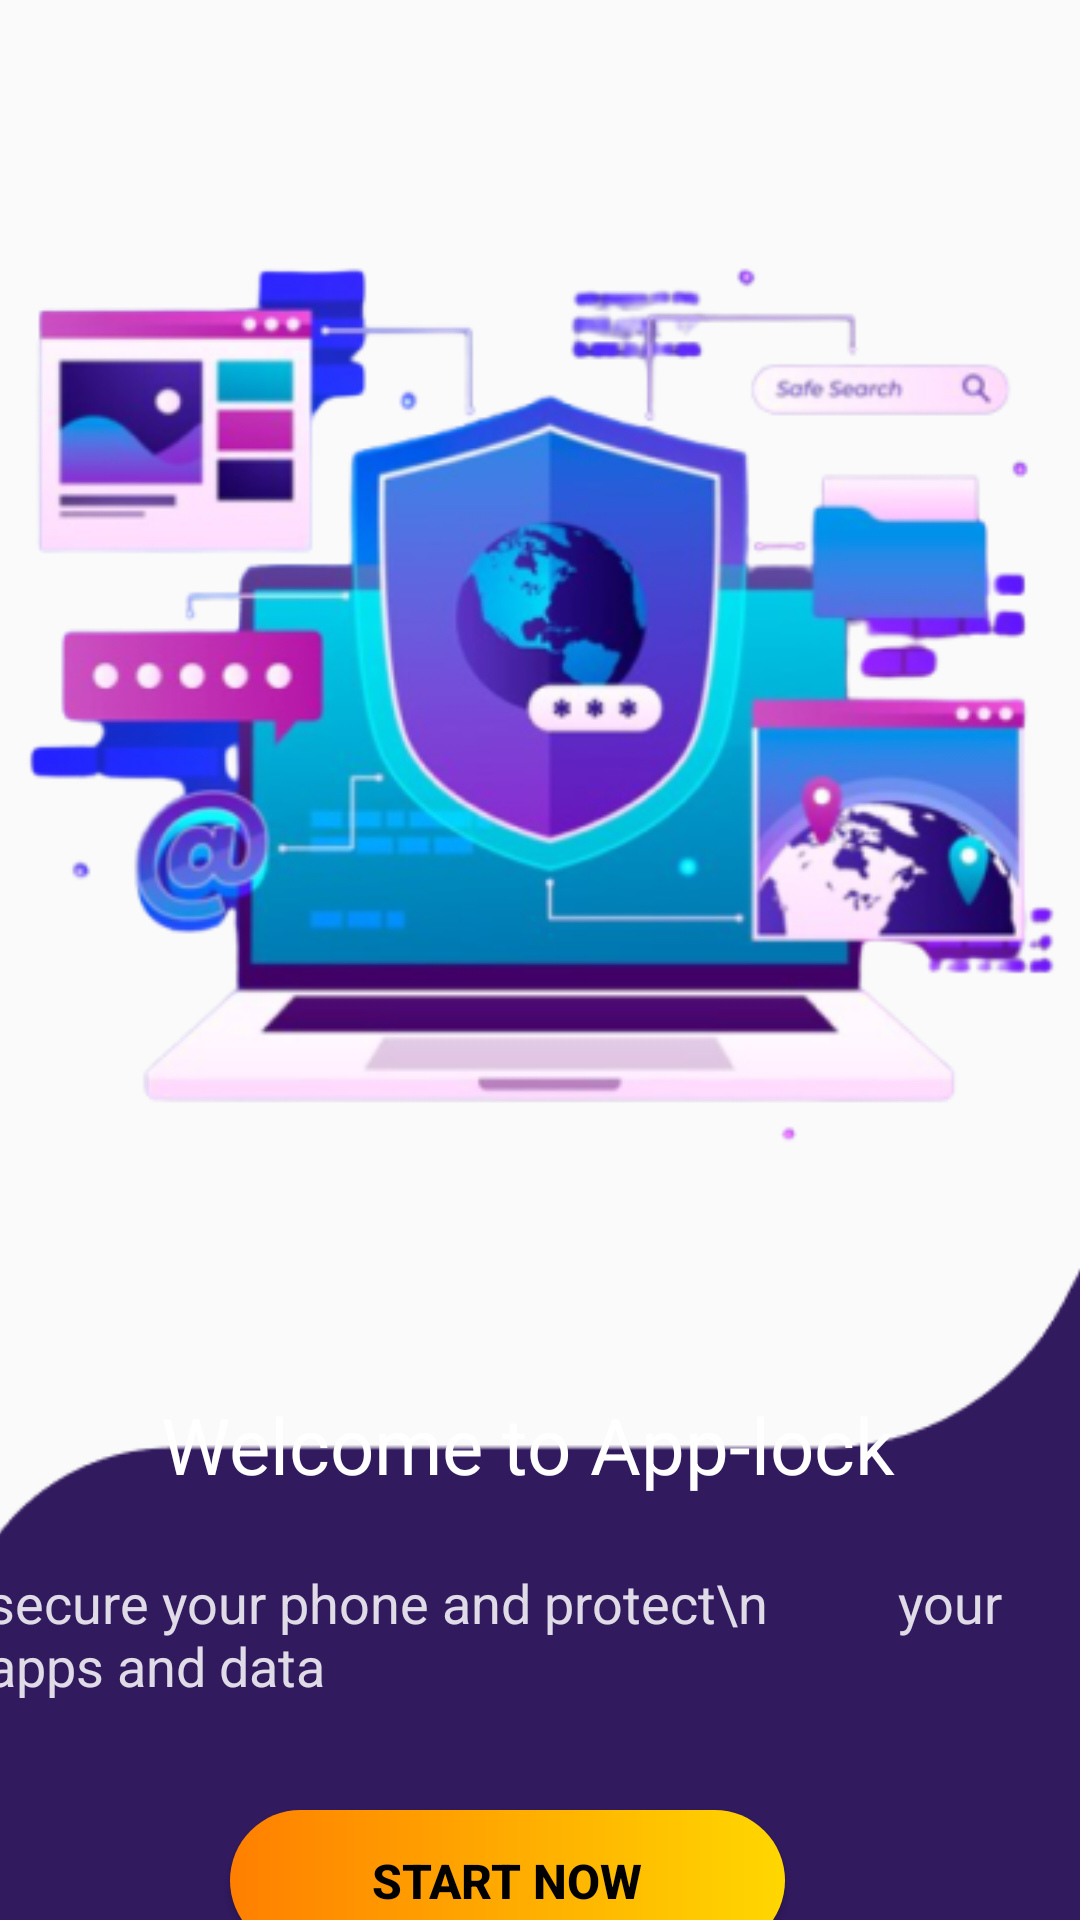

Produce the Android XML layout that renders to this screen, including the resource entries it uses.
<!-- AndroidManifest.xml: application theme Theme.SecureServ -->
<!-- res/layout/activity_welcome_screen1.xml -->
<?xml version="1.0" encoding="utf-8"?>
<androidx.constraintlayout.widget.ConstraintLayout
    xmlns:android="http://schemas.android.com/apk/res/android"
    xmlns:app="http://schemas.android.com/apk/res-auto"
    xmlns:tools="http://schemas.android.com/tools"
    android:layout_width="match_parent"
    android:layout_height="match_parent"
    tools:context=".WelcomeScreen1">


  <ImageView
    android:id="@+id/illustration_image"
    android:layout_width="0dp"
    android:layout_height="0dp"
    android:layout_marginTop="68dp"
    android:scaleType="centerInside"
    android:src="@drawable/welcomfirst"
    app:layout_constraintEnd_toEndOf="parent"

    app:layout_constraintHeight_percent="0.5"
    app:layout_constraintHorizontal_bias="0.0"
    app:layout_constraintStart_toStartOf="parent"
    app:layout_constraintTop_toTopOf="parent" />

    <ImageView
        android:id="@+id/rounded_bottom_section"
        android:layout_width="380dp"
        android:layout_height="355dp"
        android:layout_marginTop="340dp"
        android:scaleType="centerCrop"
        android:src="@drawable/rectangle"
        app:layout_constraintEnd_toEndOf="parent"
        app:layout_constraintStart_toStartOf="parent"
        app:layout_constraintTop_toTopOf="@+id/illustration_image" />

    <Button
        android:id="@+id/button"
        android:layout_width="185dp"
        android:layout_height="47dp"
        android:layout_marginTop="36dp"
        android:background="@drawable/gradient_background"
        android:text="Start Now"
        android:textColor="#000000"
        android:textSize="16dp"
        android:textStyle="bold"
        app:layout_constraintEnd_toEndOf="@+id/textView4"
        app:layout_constraintHorizontal_bias="0.465"
        app:layout_constraintStart_toStartOf="@+id/textView4"
        app:layout_constraintTop_toBottomOf="@+id/textView4" />

    <TextView
        android:id="@+id/textView4"
        android:layout_width="wrap_content"
        android:layout_height="wrap_content"
        android:layout_marginTop="16dp"
        android:text="secure your phone and protect\n
         your apps and data"
        android:textColor="#D9FFFFFF"
        android:textSize="18dp"
        app:layout_constraintEnd_toEndOf="parent"
        app:layout_constraintHorizontal_bias="0.526"
        app:layout_constraintStart_toStartOf="@+id/rounded_bottom_section"
        app:layout_constraintTop_toBottomOf="@+id/textView10" />

    <TextView
        android:id="@+id/textView10"
        android:layout_width="253dp"
        android:layout_height="42dp"
        android:layout_marginTop="76dp"
        android:text="Welcome to App-lock"
        android:textColor="@android:color/white"
        android:textSize="26dp"
        app:layout_constraintEnd_toEndOf="parent"
        app:layout_constraintStart_toStartOf="parent"
        app:layout_constraintTop_toBottomOf="@+id/illustration_image" />
</androidx.constraintlayout.widget.ConstraintLayout>
<!-- resources referenced by this layout -->
<resources>
  <!-- drawable gradient_background (drawable) -->
  <?xml version="1.0" encoding="utf-8"?>
  <shape xmlns:android="http://schemas.android.com/apk/res/android">
      <gradient xmlns:android="http://schemas.android.com/apk/res/android"
          android:angle="0"
          android:endColor="#FFD700"
          android:startColor="#FF7F00"
  
          android:type="linear" />
      <corners android:radius="30dp"></corners>
  </shape>
  <!-- drawable rectangle: png bitmap (drawable, 2782 bytes) -->
  <!-- drawable welcomfirst: png bitmap (drawable, 121814 bytes) -->
  <style name="Theme.SecureServ" parent="Base.Theme.SecureServ" />
  <style name="Base.Theme.SecureServ" parent="Theme.AppCompat.DayNight.NoActionBar">
          
  
          
          <item name="colorPrimary"> @color/primaryColor</item>
      </style>
  <color name="primaryColor">#FFFFFF</color>
</resources>
